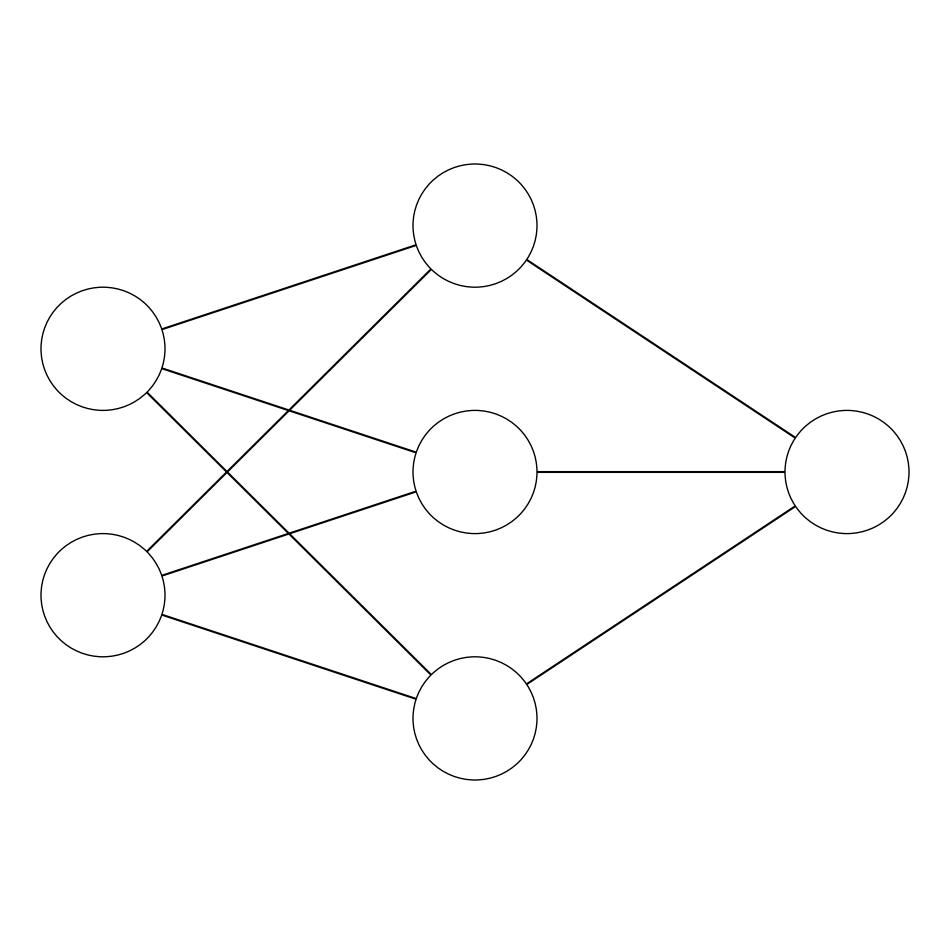

This figure's Python source:
import matplotlib.pyplot as plt


def draw_neural_net(ax, left, right, bottom, top, layer_sizes):
    '''
    Draw a neural network cartoon using matplotilb.

    :usage:
        >>> fig = plt.figure(figsize=(12, 12))
        >>> draw_neural_net(fig.gca(), .1, .9, .1, .9, [4, 7, 2])

    :parameters:
        - ax : matplotlib.axes.AxesSubplot
            The axes on which to plot the cartoon (get e.g. by plt.gca())
        - left : float
            The center of the leftmost node(s) will be placed here
        - right : float
            The center of the rightmost node(s) will be placed here
        - bottom : float
            The center of the bottommost node(s) will be placed here
        - top : float
            The center of the topmost node(s) will be placed here
        - layer_sizes : list of int
            List of layer sizes, including input and output dimensionality
    '''
    n_layers = len(layer_sizes)
    v_spacing = (top - bottom) / float(max(layer_sizes))
    h_spacing = (right - left) / float(len(layer_sizes) - 1)
    # Nodes
    for n, layer_size in enumerate(layer_sizes):
        layer_top = v_spacing * (layer_size - 1) / 2. + (top + bottom) / 2.
        for m in range(layer_size):
            circle = plt.Circle((n * h_spacing + left, layer_top - m * v_spacing), v_spacing / 4.,
                                color='w', ec='k', zorder=4)
            ax.add_artist(circle)
    # Edges
    for n, (layer_size_a, layer_size_b) in enumerate(zip(layer_sizes[:-1], layer_sizes[1:])):
        layer_top_a = v_spacing * (layer_size_a - 1) / 2. + (top + bottom) / 2.
        layer_top_b = v_spacing * (layer_size_b - 1) / 2. + (top + bottom) / 2.
        for m in range(layer_size_a):
            for o in range(layer_size_b):
                line = plt.Line2D([n * h_spacing + left, (n + 1) * h_spacing + left],
                                  [layer_top_a - m * v_spacing, layer_top_b - o * v_spacing], c='k')
                ax.add_artist(line)


fig = plt.figure(figsize=(12, 12))
ax = fig.gca()
ax.axis('off')
draw_neural_net(ax, .1, .9, .1, .9, [2, 3, 1])
fig.savefig('nn.png')